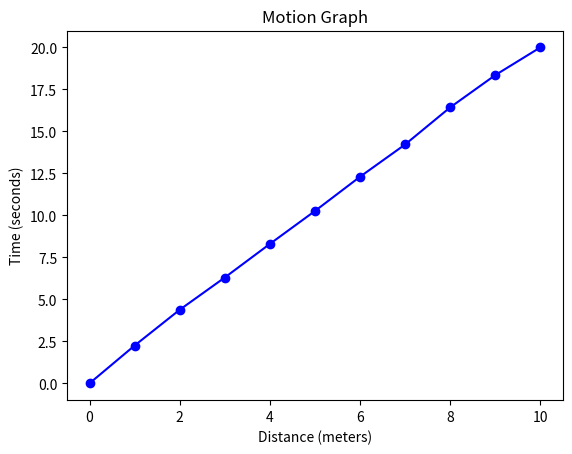

Here is the Python script that generated this plot:
import numpy as np
import pandas as pd

x = np.array([float(i) for i in range(0,11)])
print(x)

y = np.array([0.00, 2.25, 4.38, 6.30, 8.30, 10.26, 12.30, 14.22, 16.43, 18.35, 20.00])
print(y)

import matplotlib.pyplot as plt
plt.title("Motion Graph")
plt.xlabel("Distance (meters)")
plt.ylabel("Time (seconds)")
plt.plot(x,y, 'b-', marker='o')
plt.savefig('motion-graph.jpeg')
